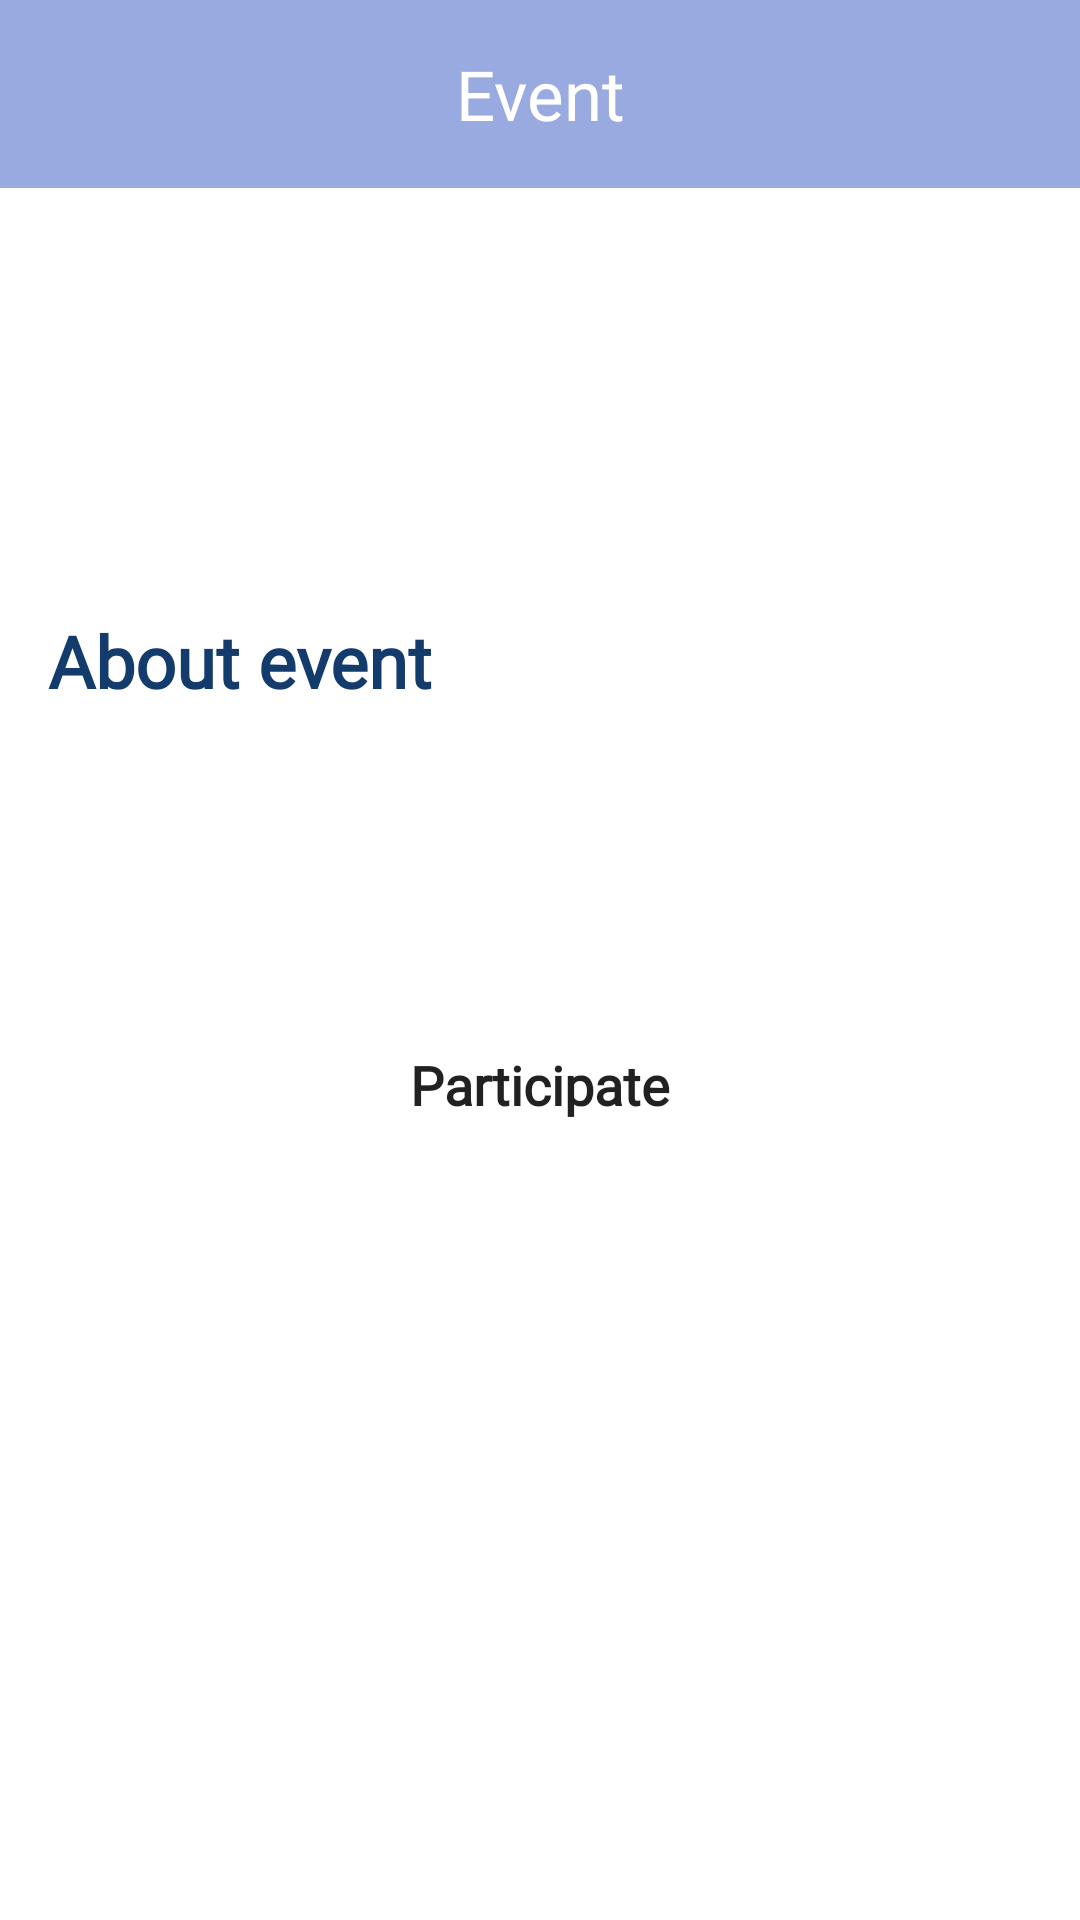

Layout XML and referenced resources for this Android screen:
<!-- AndroidManifest.xml: application theme Theme.Events -->
<!-- res/layout/fragment_event_details.xml -->
<?xml version="1.0" encoding="utf-8"?>
<LinearLayout xmlns:android="http://schemas.android.com/apk/res/android"
    xmlns:tools="http://schemas.android.com/tools"
    android:layout_width="match_parent"
    android:layout_height="match_parent"
    android:orientation="vertical"
    tools:context=".presentation.fragments.EventDetailsFragment">

    <TextView
        android:id="@+id/header"
        android:layout_width="match_parent"
        android:layout_height="wrap_content"
        android:background="@color/neutral_light"
        android:paddingVertical="16dp"
        android:text="Event"
        android:textAlignment="center"
        android:textAppearance="@font/segoe_ui"
        android:textColor="@color/white"
        android:textSize="23sp" />

    <ScrollView
        android:layout_width="match_parent"
        android:layout_height="wrap_content">

        <LinearLayout
            android:layout_width="match_parent"
            android:layout_height="wrap_content"
            android:layout_marginTop="24dp"
            android:orientation="vertical"
            android:paddingHorizontal="16dp">

            <ImageView
                android:id="@id/poster"
                android:layout_width="match_parent"
                android:layout_height="wrap_content"
                tools:layout_height="250dp" />


            <TextView
                android:id="@+id/name"
                android:layout_width="match_parent"
                android:layout_height="wrap_content"
                android:layout_marginTop="16dp"
                android:fontFamily="@font/segoe_ui"
                android:textColor="@color/primary_dark_blue"
                android:textSize="32sp"
                android:textStyle="bold"
                tools:text="Sdkjfasd gfhasdgfsad" />

            <LinearLayout
                android:layout_width="match_parent"
                android:layout_height="wrap_content"
                android:layout_marginTop="10dp"
                android:orientation="horizontal">

                <TextView
                    android:id="@+id/date"
                    android:layout_width="0dp"
                    android:layout_height="wrap_content"
                    android:layout_weight="1"
                    android:fontFamily="@font/segoe_ui"
                    android:textColor="@color/primary_dark_blue"
                    android:textSize="18sp"
                    tools:text="Sdkjfasd " />

                <View
                    android:layout_width="0dp"
                    android:layout_height="0dp"
                    android:layout_weight="1" />

                <TextView
                    android:id="@+id/time"
                    android:layout_width="0dp"
                    android:layout_height="wrap_content"
                    android:layout_weight="1"
                    android:fontFamily="@font/segoe_ui"
                    android:textColor="@color/primary_dark_blue"
                    android:textSize="18sp"
                    tools:text="Sdkjfasd" />
            </LinearLayout>

            <TextView
                android:layout_width="match_parent"
                android:layout_height="wrap_content"
                android:layout_marginTop="24dp"
                android:fontFamily="@font/segoe_ui"
                android:text="About event"
                android:textColor="@color/primary_dark_blue"
                android:textSize="24sp"
                android:textStyle="bold" />

            <TextView
                android:id="@+id/description"
                android:layout_width="match_parent"
                android:layout_height="wrap_content"
                android:layout_marginTop="12dp"
                android:fontFamily="@font/segoe_ui"
                android:textColor="@color/primary_dark_blue"
                android:textSize="20sp"
                tools:text="dfgsdfgsdfgsdfgsdfgdsfgdsfgddfgdsfgdsfgdfgdfgdfgdfgdsfgdgfsdfg" />


            <TextView
                android:id="@+id/location"
                android:layout_width="match_parent"
                android:layout_height="wrap_content"
                android:layout_marginTop="16sp"
                android:fontFamily="@font/segoe_ui"
                android:textColor="@color/primary_dark_blue"
                android:textSize="18sp"
                tools:text="Sdkjfasd " />

            <Button
                android:id="@+id/sub_btn"
                android:layout_width="match_parent"
                android:layout_height="wrap_content"
                android:layout_marginTop="22dp"
                android:background="@drawable/subscribe_button_shape"
                android:fontFamily="@font/segoe_ui"
                android:text="Participate"
                android:textAllCaps="false"
                android:textSize="18sp"
                android:textStyle="bold" />

            <View
                android:layout_width="wrap_content"
                android:layout_height="100dp"/>

        </LinearLayout>
    </ScrollView>

</LinearLayout>
<!-- resources referenced by this layout -->
<resources>
  <color name="neutral_light">#99AAE1</color>
  <color name="primary_dark_blue">#133B6B</color>
  <color name="white">#FFFFFFFF</color>
  <style name="Theme.Events" parent="Base.Theme.Events" />
  <style name="Base.Theme.Events" parent="Theme.MaterialComponents.DayNight.NoActionBar">
          <item name="colorPrimary">@color/neutral_light</item>
  
      </style>
</resources>
